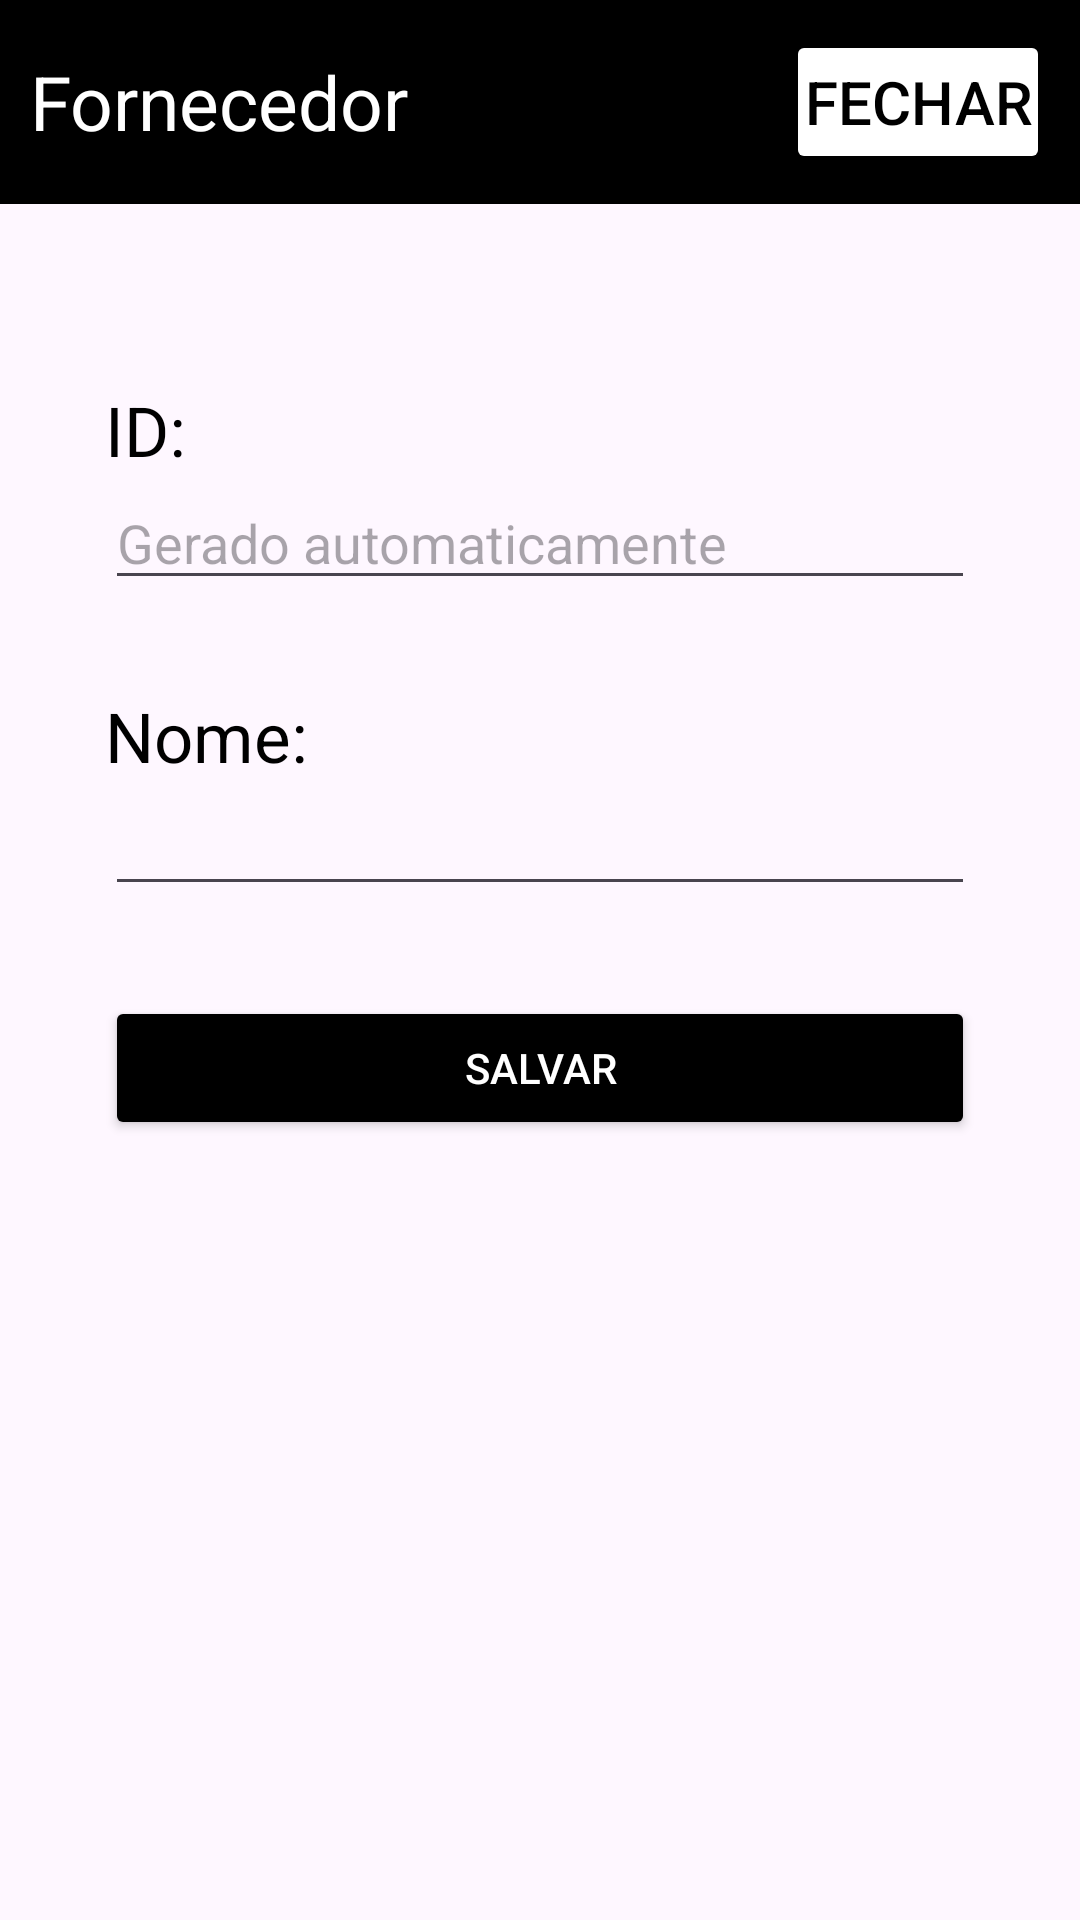

The Android layout XML behind this screen, and the referenced resources:
<!-- AndroidManifest.xml: application theme Theme.PermutaCRUD -->
<!-- res/layout/activity_form_fornecedores.xml -->
<?xml version="1.0" encoding="utf-8"?>
<RelativeLayout xmlns:android="http://schemas.android.com/apk/res/android"
    xmlns:app="http://schemas.android.com/apk/res-auto"
    xmlns:tools="http://schemas.android.com/tools"
    android:layout_width="match_parent"
    android:layout_height="match_parent"
    android:fitsSystemWindows="true"
    android:id="@+id/info"
    tools:context=".main.FormFornecedores">

    <RelativeLayout
        android:id="@+id/header"
        android:layout_width="match_parent"
        android:layout_height="wrap_content"
        android:background="@color/primary"
        android:padding="10dp"
        android:orientation="horizontal"
        >
        <TextView
            android:layout_width="wrap_content"
            android:layout_height="wrap_content"
            android:text="Fornecedor"
            android:textSize="25dp"
            android:layout_centerVertical="true"
            android:textColor="@color/white"
            />

        <Button
            android:layout_width="wrap_content"
            android:id="@+id/exit_info"
            android:layout_height="wrap_content"
            android:text="fechar"
            android:layout_centerVertical="true"
            android:padding="0dp"
            android:textSize="20dp"
            android:textColor="@color/primary"
            android:layout_alignParentEnd="true"
            android:backgroundTint="@color/white"
            />

    </RelativeLayout>

    <RelativeLayout
        android:layout_width="match_parent"
        android:layout_height="match_parent"
        android:layout_below="@id/header"
        android:padding="20dp"
        >

  <LinearLayout
      android:layout_width="match_parent"
      android:id="@+id/nameContainer"
      android:layout_height="wrap_content"
      android:orientation="vertical"
      android:layout_marginTop="15dp"
      android:padding="15dp">
      <TextView
          android:layout_width="match_parent"
          android:layout_height="wrap_content"
          android:textSize="23dp"

          android:textColor="@color/primary"
          android:layout_marginTop="10dp"
          android:text="ID:"/>

      <EditText
          android:layout_width="match_parent"
          android:layout_height="match_parent"
          android:allowClickWhenDisabled="false"
          android:clickable="false"
          android:editable="false"
          android:hint="Gerado automaticamente"
          android:contextClickable="false"
          android:id="@+id/id"
          android:text=""
          />

  </LinearLayout>

    <LinearLayout
        android:layout_width="match_parent"
        android:layout_height="wrap_content"
        android:orientation="vertical"
        android:id="@+id/idContainer"
        android:layout_below="@id/nameContainer"
        android:padding="15dp">

        <TextView
            android:layout_width="match_parent"
            android:layout_height="wrap_content"
            android:textSize="23dp"
            android:textColor="@color/primary"
            android:text="Nome:"/>

        <EditText
            android:layout_width="match_parent"
            android:layout_height="match_parent"
            android:id="@+id/name"
            android:text=""
            />
    </LinearLayout>

        <Button
            android:layout_below="@id/idContainer"
            android:id="@+id/salvarFornecedor"
            android:layout_width="match_parent"
            android:layout_height="wrap_content"
            android:layout_margin="15dp"
            android:textColor="@color/white"
            android:backgroundTint="@color/primary"
            android:text="Salvar"
            />

    </RelativeLayout>
</RelativeLayout>
<!-- resources referenced by this layout -->
<resources>
  <color name="primary">#000000</color>
  <color name="white">#FFFFFFFF</color>
  <style name="Theme.PermutaCRUD" parent="Base.Theme.PermutaCRUD" />
  <style name="Base.Theme.PermutaCRUD" parent="Theme.Material3.DayNight.NoActionBar">
          
          
      </style>
</resources>
